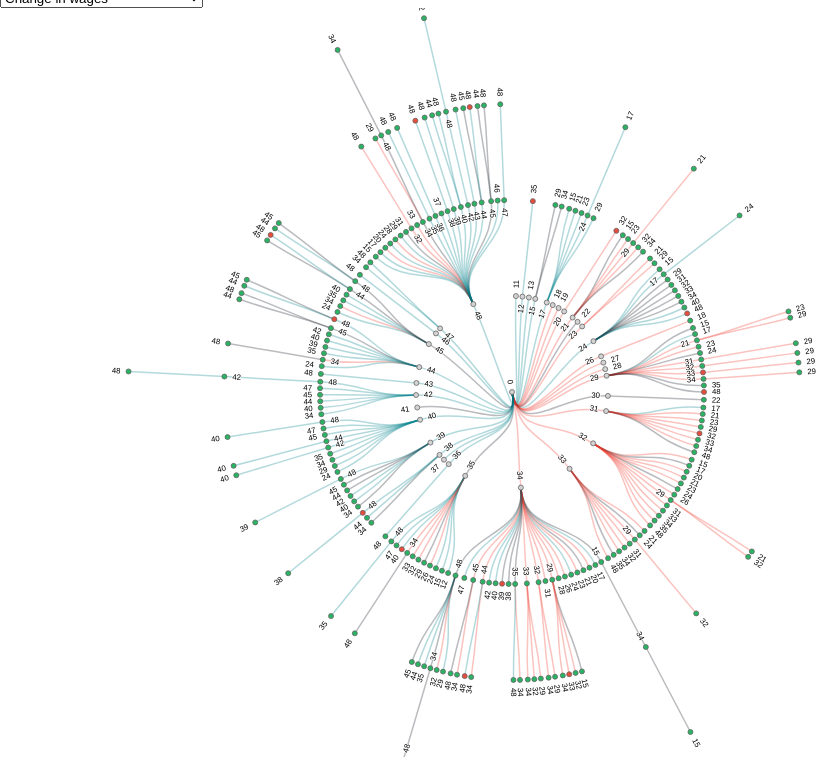
D3 v4 page, settled after 360 driven frames (6 s of simulated time); the page loaded 1 data file(s).

  
var svg = d3.select("body").append("svg")    
      .attr("width", document.body.clientWidth)
      .attr("height", document.body.clientHeight)
      .call(d3.zoom().on("zoom", function () {
              svg.attr("transform", d3.event.transform)
      }))
      .append("g");

var g = svg.append("g").attr("transform", "translate(" + ((document.body.clientWidth / 2)) + "," + ((document.body.clientHeight / 2 )) + ")")    

var stratify = d3.stratify()
    .parentId(function(d) { return d.id.substring(0, d.id.lastIndexOf(".")); });

var tree = d3.tree()
    .size([2 * Math.PI, 480])
    .separation(function(a, b) { return (a.parent == b.parent ? 1 : 1.2) / a.depth; });     
  
var tooltip = d3.select("#my_dataviz")
    .append("div")
    .style("position", "absolute")
    .style("visibility", "hidden")
    .style("font", "sans-serif")
    .style('font-size', '12px')
    .attr("stroke", "white")
    .attr("stroke-width", ".2px")
    .style("font-weight", "600")
    .style("z-index", "10")
    .style("opacity", 0.9)
    .style("background", "white")
    .style("color", "#333")
    .style("border", "0px")		
    .style("border-radius", "8px")	
    .style("padding", "6px");
    
    
var colorSelect = d3.select("#select-color")
    .on("change", function() {
        let colorOption = colorSelect.property('value')
        d3.selectAll('circle')
            .transition()
            .duration(750)
            .style("fill", function(d) {            
                if(d.data.wage_sign == "0" & colorOption == "abs") {
                  return "#E74C3C";
                }
                if(d.data.wage_sign == "1" & colorOption == "abs") {
                  return "#28B463";
                }
                if(d.data.relevant_wagedif_abs == "0" & colorOption == "rel") {
                  return "#E74C3C";
                }
                if(d.data.relevant_wagedif_abs == "1" & colorOption == "rel") {
                  return "#28B463";
                }
        })
        });
  
    
  
    
d3.csv("circular_tree_data_names.csv", function(error, data) {
  if (error) throw error;
    
  var root = tree(stratify(data));

  console.log(root);     
  console.log(root.links());    
    
  var link = g.selectAll(".link")
    .data(root.links())
    .enter().append("path")
      .attr("class", "link")
      .attr("d", d3.linkRadial()
          .angle(function(d) { return d.x; })
          .radius(function(d) { return d.y; }))
      .attr("fill", "none")
      .attr("stroke-opacity",  0.3)
      .attr("stroke-width", 1.5)
      .style("stroke", function(d) { 
                if(d.target.data.gender_dom == "2") {
                    return "#ef3b2c";
                }
                if(d.target.data.gender_dom == "1") {
                    return "#02818a";
                }
                else return "#17202A"
            })
      .on("mouseover", function(d) {
        d3.select(this).style("cursor", "pointer"); })
      .on("click", function(d){tooltip.text("No. of women: " + d.target.data.nok + " ; "+ "No. of men: " + d.target.data.ffiak); return tooltip.style("visibility", "visible");})
      .on("mousemove", function(){return tooltip.style("top", (event.pageY +10)+"px").style("left",(event.pageX+10)+"px");})
      .on("mouseout", function(){return tooltip.style("visibility", "hidden");});
    

  var node = g.selectAll(".node")
    .data(root.descendants())
    .enter().append("g")
      .attr("class", function(d) { return "node" + (d.children ? " node--internal" : " node--leaf"); })
      .attr("transform", function(d) { return "translate(" + radialPoint(d.x, d.y) + ")"; });

    
  node.append("circle")
    .attr("r", 2.5)  
    .style("stroke-opacity", .8)  
        .style("fill", function(d) { 
            if(d.data.wage_sign == "0") {
              return "#E74C3C";
            }
            if(d.data.wage_sign == "1") {
              return "#28B463";
            }
        })
      .on("mouseover", function(d){tooltip.text(d.data.id_labels.substring(d.data.id_labels.lastIndexOf(".") + 1)); return tooltip.style("visibility", "visible");})
      .on("mousemove", function(){return tooltip.style("top", (event.pageY +10)+"px").style("left",(event.pageX+10)+"px");})
      .on("mouseout", function(){return tooltip.style("visibility", "hidden");});

    
  node.append("text")
      .attr("dy", "0.31em")
      .attr("x", function(d) { return d.x < Math.PI === !d.children ? 8 : -8; })
      .attr("text-anchor", function(d) { return d.x < Math.PI === !d.children ? "start" : "end"; })
      .attr("transform", function(d) { return "rotate(" + (d.x < Math.PI ? d.x - Math.PI / 2 : d.x + Math.PI / 2) * 180 / Math.PI + ")"; })
      .text(function(d) { return d.id.substring(d.id.lastIndexOf(".") + 1); })
      .on("mouseover", function(d){tooltip.text(d.data.id_labels.substring(d.data.id_labels.lastIndexOf(".") + 1)); return tooltip.style("visibility", "visible");})
      .on("mousemove", function(){return tooltip.style("top", (event.pageY +10)+"px").style("left",(event.pageX+10)+"px");})
      .on("mouseout", function(){return tooltip.style("visibility", "hidden");});
    
    
   
    
    
});
   
function radialPoint(x, y) {
  return [(y = +y) * Math.cos(x -= Math.PI / 2), y * Math.sin(x)];
}

    


### data: circular_tree_data_names.csv
id, value, wagedif, relevant_wagedif_abs, wage_sign, gender_dom, relevant_wagedif_rel, id_labels
0, 55576, , , , , 1, 0
0.11, 70, , , , 1, 1, 0.Armed forces (t)
0.12, 411, , , , 1, 1, 0.Armed forces (s)
0.12.35, 251, -511.7, 0, 0, 1, 1, 0.Armed forces (s).Service workers
0.13, 160, , , , 1, 1, 0.Armed forces (e)
0.15, 947, , , , 1, 1, 0.Managing directors, managers
0.15.29, 101, 337.3, 1, 1, 0, 1, 0.Managing directors, managers.Business …
0.15.34, 97, 91.74, 0, 1, 0, 1, 0.Managing directors, managers.Commercia…
0.17, 1453, , , , 1, 1, 0.Technical, information technology, sci…
0.17.15, 119, 333.3, 1, 1, 1, 1, 0.Technical, information technology, sci…
0.17.21, 57, 554.5, 1, 1, 1, 1, 0.Technical, information technology, sci…
0.17.23, 117, 334.1, 1, 1, 1, 1, 0.Technical, information technology, sci…
0.17.24, 200, 267.7, 1, 1, 1, 1, 0.Technical, information technology, sci…
0.17.24.17, 86, 870.2, 1, 1, 1, 3, 0.Technical, information technology, sci…
0.17.29, 59, 315, 1, 1, 1, 1, 0.Technical, information technology, sci…
0.18, 482, , , , 2, 1, 0.Health professionals
0.19, 64, , , , 2, 1, 0.Social services professional
0.20, 1247, , , , 2, 1, 0.Educators, teachers
0.20.32, 75, -41.34, 0, 0, 2, 1, 0.Educators, teachers.Office clerks
0.21, 1222, , , , 2, 1, 0.Business type, legal and social scienc…
0.21.15, 102, 369.5, 1, 1, 0, 1, 0.Business type, legal and social scienc…
0.21.23, 108, 383.6, 1, 1, 2, 1, 0.Business type, legal and social scienc…
0.21.29, 343, 334.8, 1, 1, 2, 1, 0.Business type, legal and social scienc…
0.21.29.21, 85, 616.2, 1, 1, 2, 3, 0.Business type, legal and social scienc…
0.21.32, 90, 509.7, 1, 1, 2, 1, 0.Business type, legal and social scienc…
0.21.34, 60, 63.53, 0, 1, 0, 1, 0.Business type, legal and social scienc…
0.22, 288, , , , 0, 1, 0.Culture, sports, arts and religion pro…
0.23, 583, , , , 2, 1, 0.Other highly qualified executives
0.23.21, 93, 357.2, 1, 1, 2, 1, 0.Other highly qualified executives.Busi…
0.23.29, 74, 327.1, 1, 1, 2, 1, 0.Other highly qualified executives.Busi…
0.24, 1922, , , , 1, 1, 0.Technicians and technical professional…
0.24.15, 91, 331.2, 1, 1, 1, 1, 0.Technicians and technical professional…
0.24.17, 595, 870.2, 1, 1, 1, 1, 0.Technicians and technical professional…
0.24.17.24, 118, 267.7, 1, 1, 1, 2, 0.Technicians and technical professional…
0.24.29, 117, 454.7, 1, 1, 0, 1, 0.Technicians and technical professional…
0.24.31, 58, 380.9, 1, 1, 0, 1, 0.Technicians and technical professional…
0.24.32, 98, 210.1, 0, 1, 0, 1, 0.Technicians and technical professional…
0.24.33, 58, 415.1, 1, 1, 0, 1, 0.Technicians and technical professional…
0.24.34, 89, 266.5, 1, 1, 0, 1, 0.Technicians and technical professional…
0.24.40, 72, 68.44, 0, 1, 1, 1, 0.Technicians and technical professional…
0.24.48, 98, -126.3, 0, 0, 1, 1, 0.Technicians and technical professional…
0.26, 616, , , , 2, 1, 0.Health professionals
0.26.18, 57, 786.2, 1, 1, 2, 1, 0.Health professionals.Health profession…
0.27, 199, , , , 2, 1, 0.Educational assistants
0.28, 325, , , , 2, 1, 0.Social health care, labour market serv…
0.29, 3906, , , , 2, 1, 0.Business related services administrato…
0.29.15, 200, 240.7, 0, 1, 0, 1, 0.Business related services administrato…
0.29.17, 86, 966.8, 1, 1, 1, 1, 0.Business related services administrato…
0.29.21, 599, 616.2, 1, 1, 2, 1, 0.Business related services administrato…
0.29.21.23, 60, 383.6, 1, 1, 2, 2, 0.Business related services administrato…
0.29.21.29, 154, 334.8, 1, 1, 2, 2, 0.Business related services administrato…
0.29.23, 162, 458.1, 1, 1, 2, 1, 0.Business related services administrato…
0.29.24, 123, 389.7, 1, 1, 0, 1, 0.Business related services administrato…
0.29.31, 228, 353.5, 1, 1, 2, 1, 0.Business related services administrato…
0.29.31.29, 62, 605, 1, 1, 2, 3, 0.Business related services administrato…
0.29.32, 538, 210.9, 0, 1, 2, 1, 0.Business related services administrato…
0.29.32.29, 165, 369.6, 1, 1, 2, 3, 0.Business related services administrato…
0.29.33, 388, -121.8, 0, 0, 2, 1, 0.Business related services administrato…
0.29.33.29, 86, 465.3, 1, 1, 2, 3, 0.Business related services administrato…
0.29.34, 304, 6.102, 0, 1, 2, 1, 0.Business related services administrato…
... 213 more rows